The GitHub repository MaulaIlma/Indonesian-Batik-Recognition-Using-GLCM-and-CDH-Methods contains a labelled image folder "Dataset" with 14 categories: Bandung, Bogor, Ciamis, Cimahi, Cirebon, Garut, Indramayu, Kabupaten Bandung, Kabupaten Cirebon, Kabupaten Tasikmalaya, Kuningan, Majalengka, Sumedang, Tasikmalaya. Examples follow, each with its label.

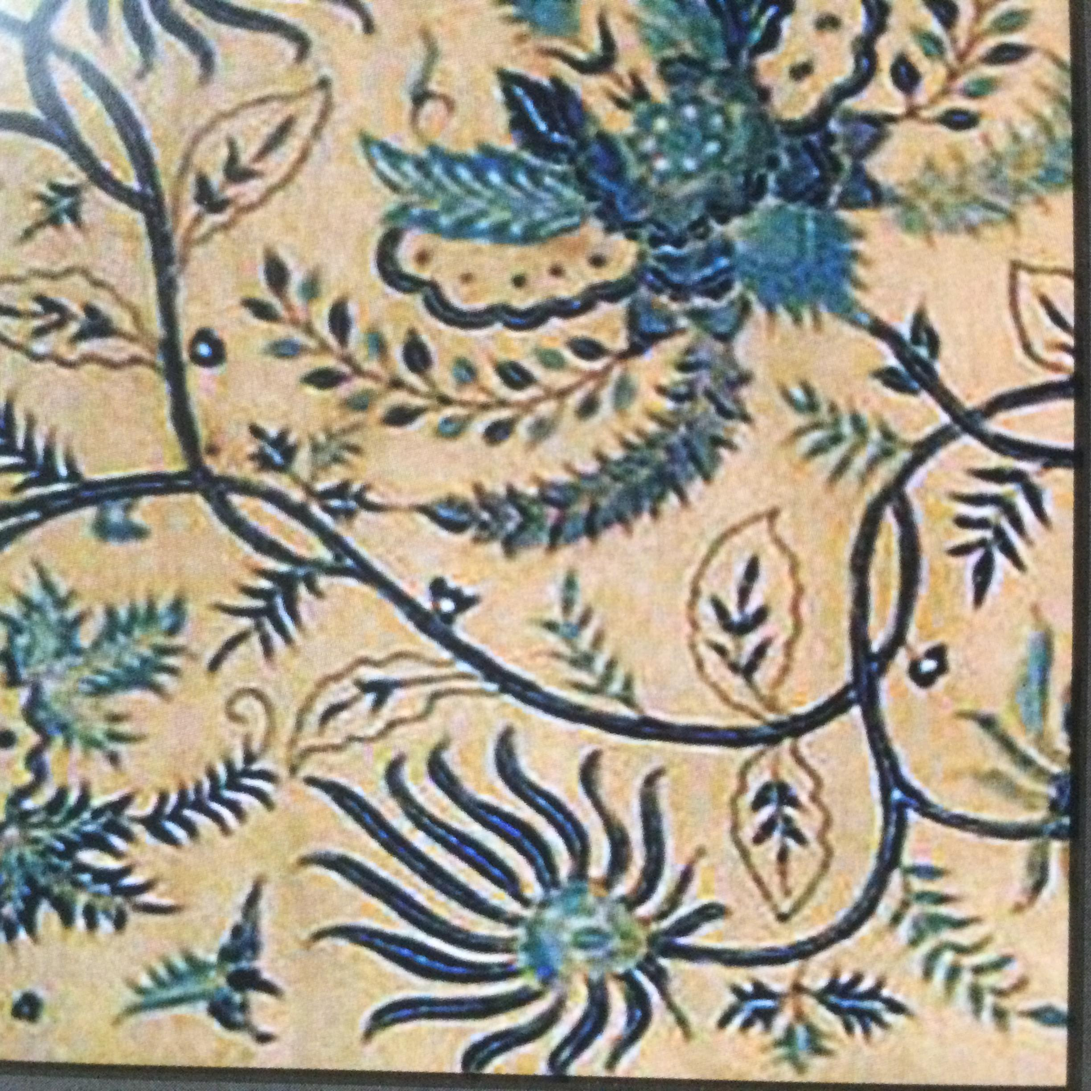
Label: Cirebon

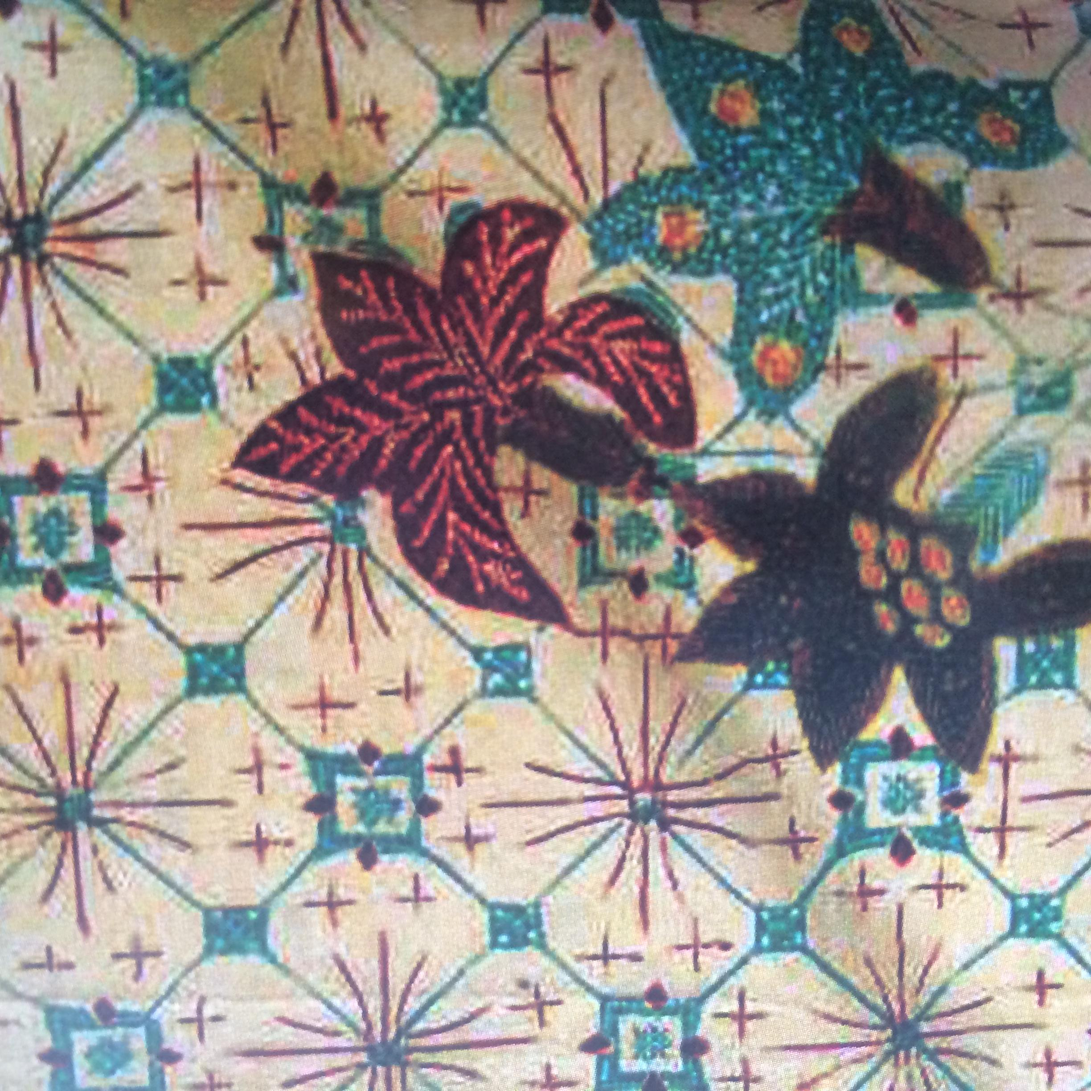
Label: Garut

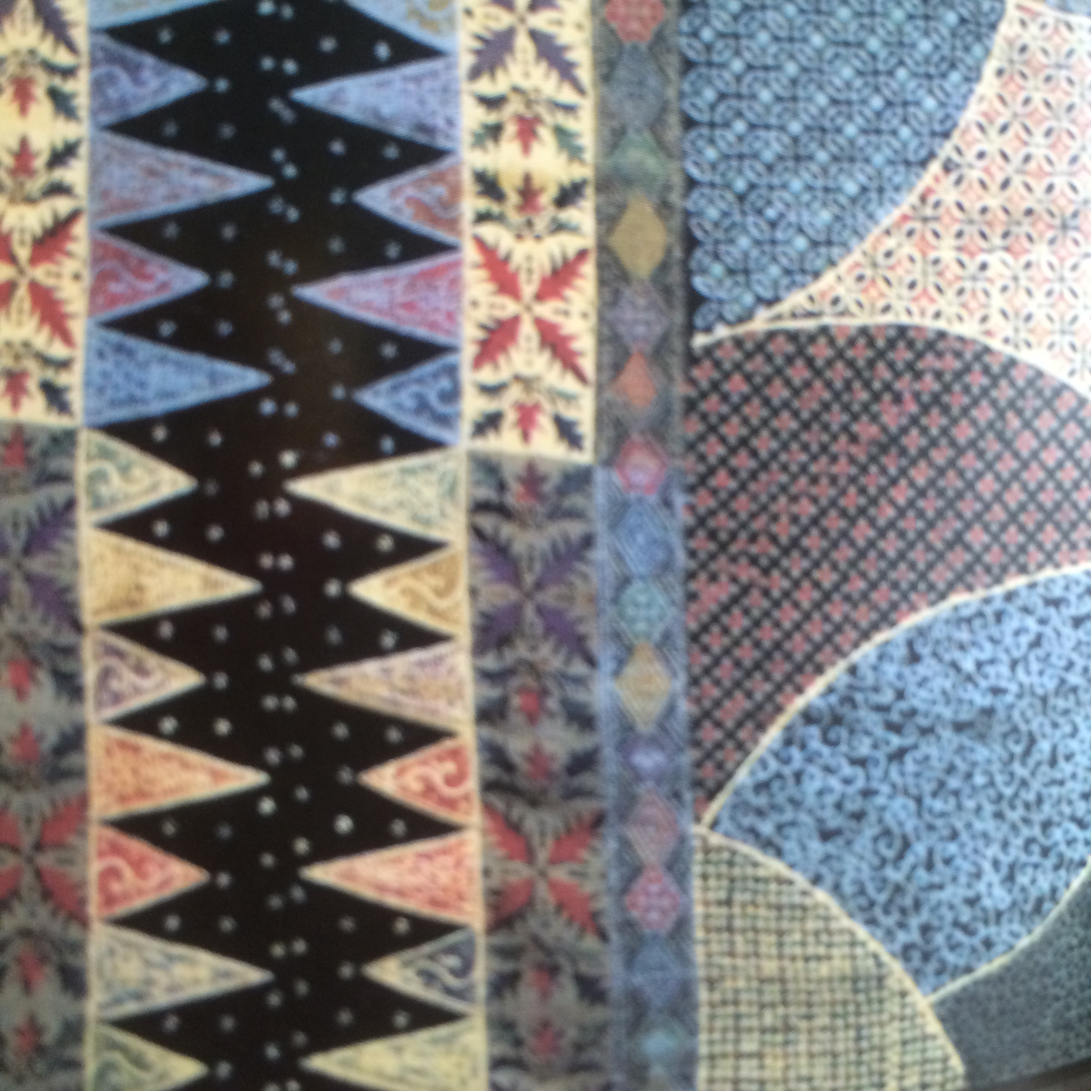
Label: Bandung

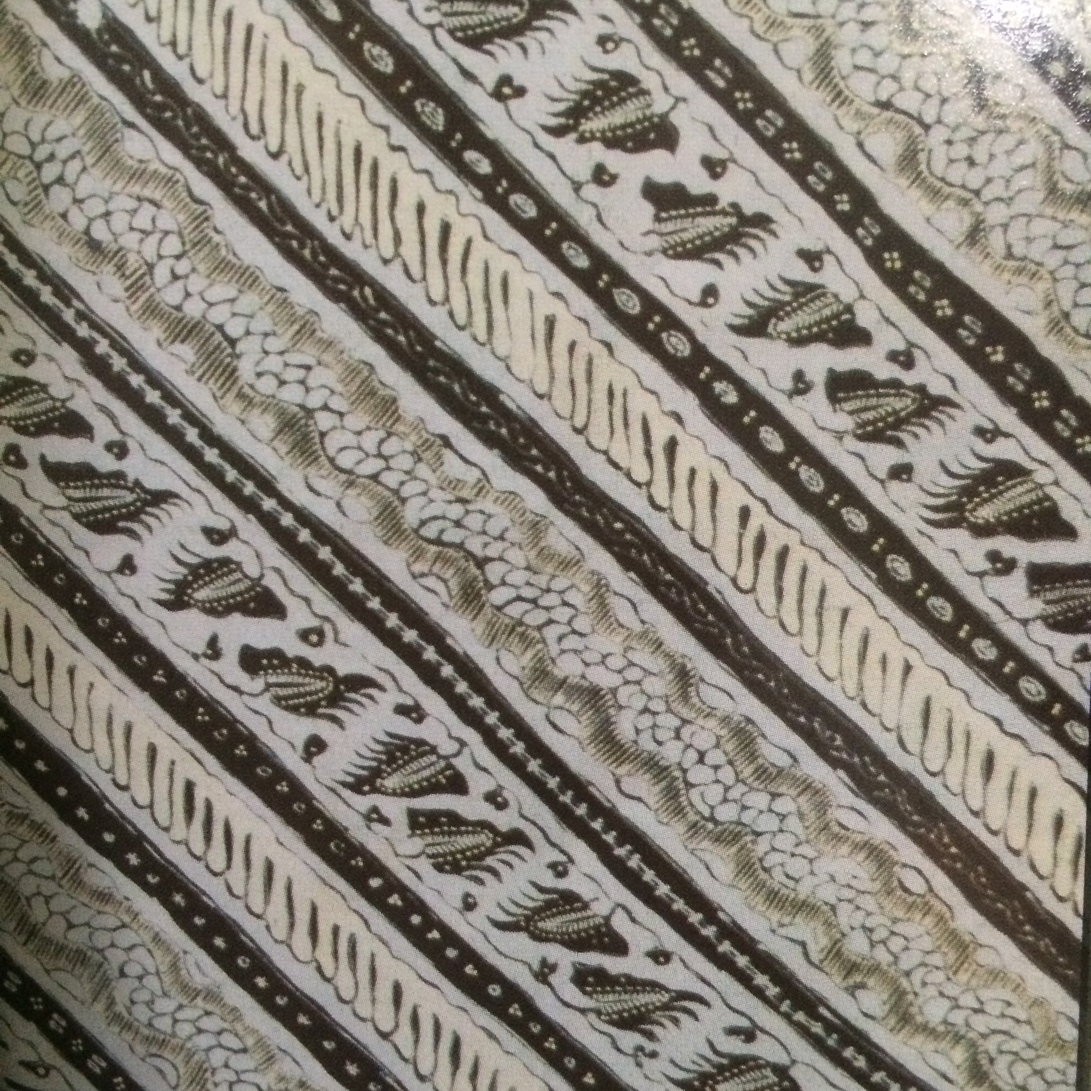
Label: Indramayu

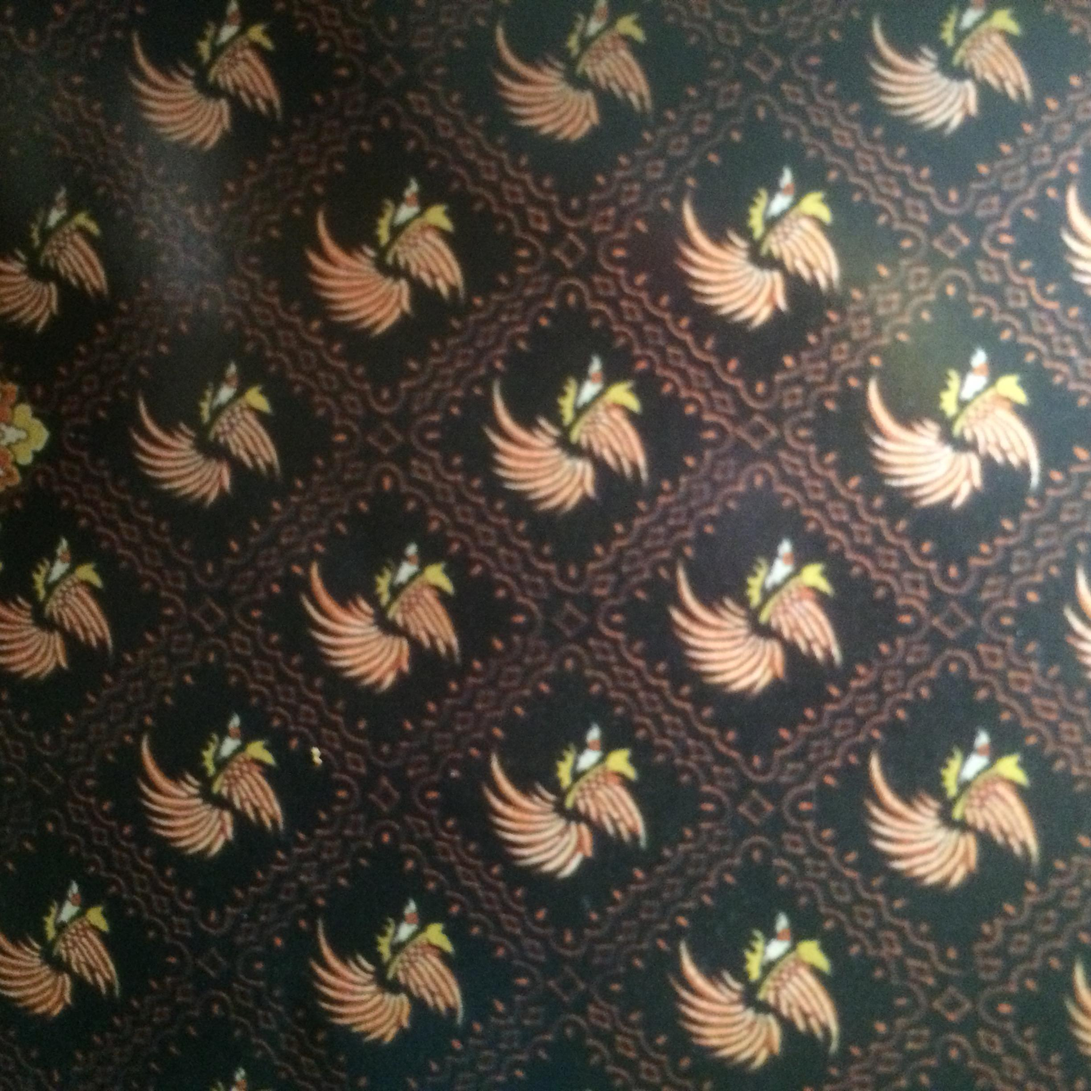
Label: Kabupaten Bandung

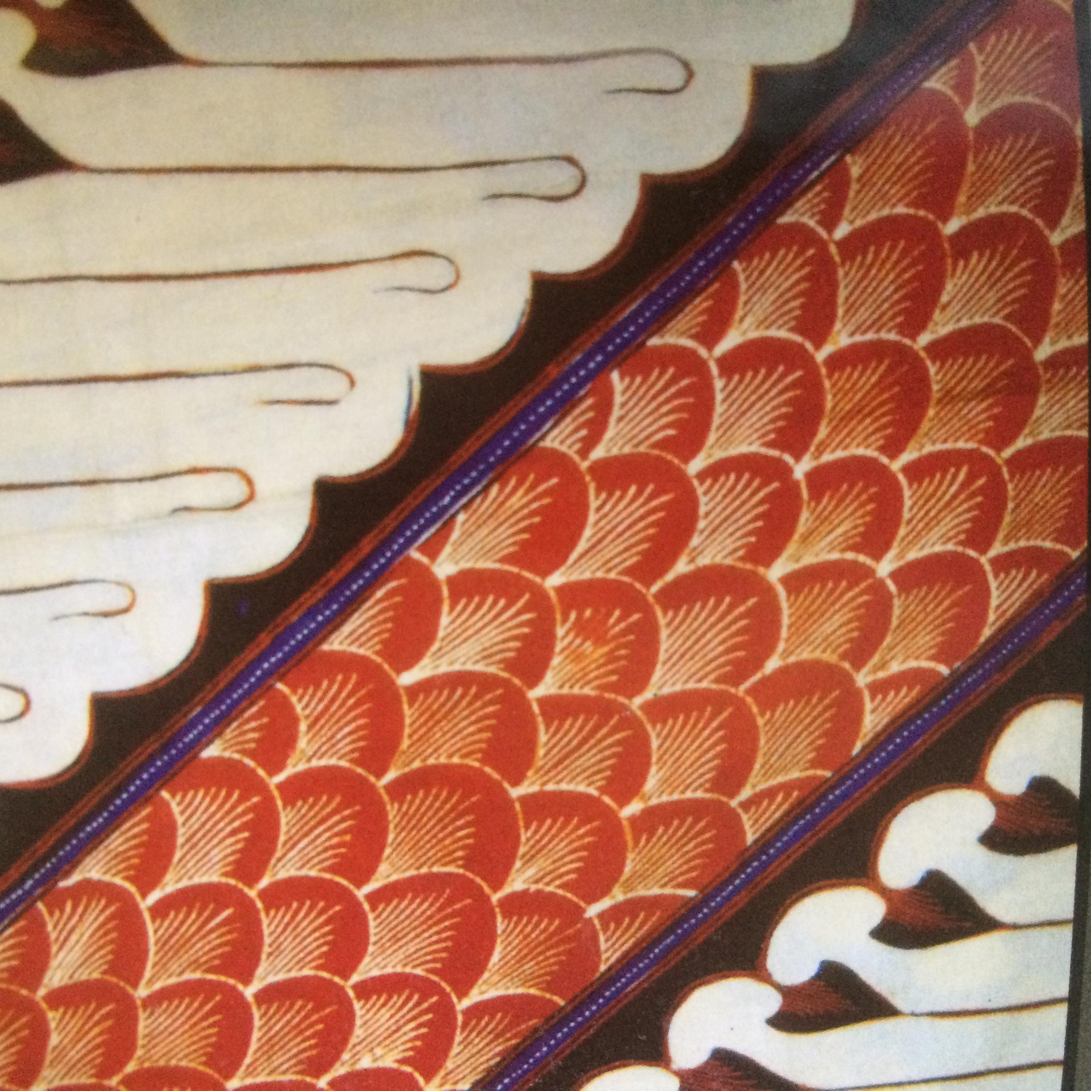
Label: Tasikmalaya
